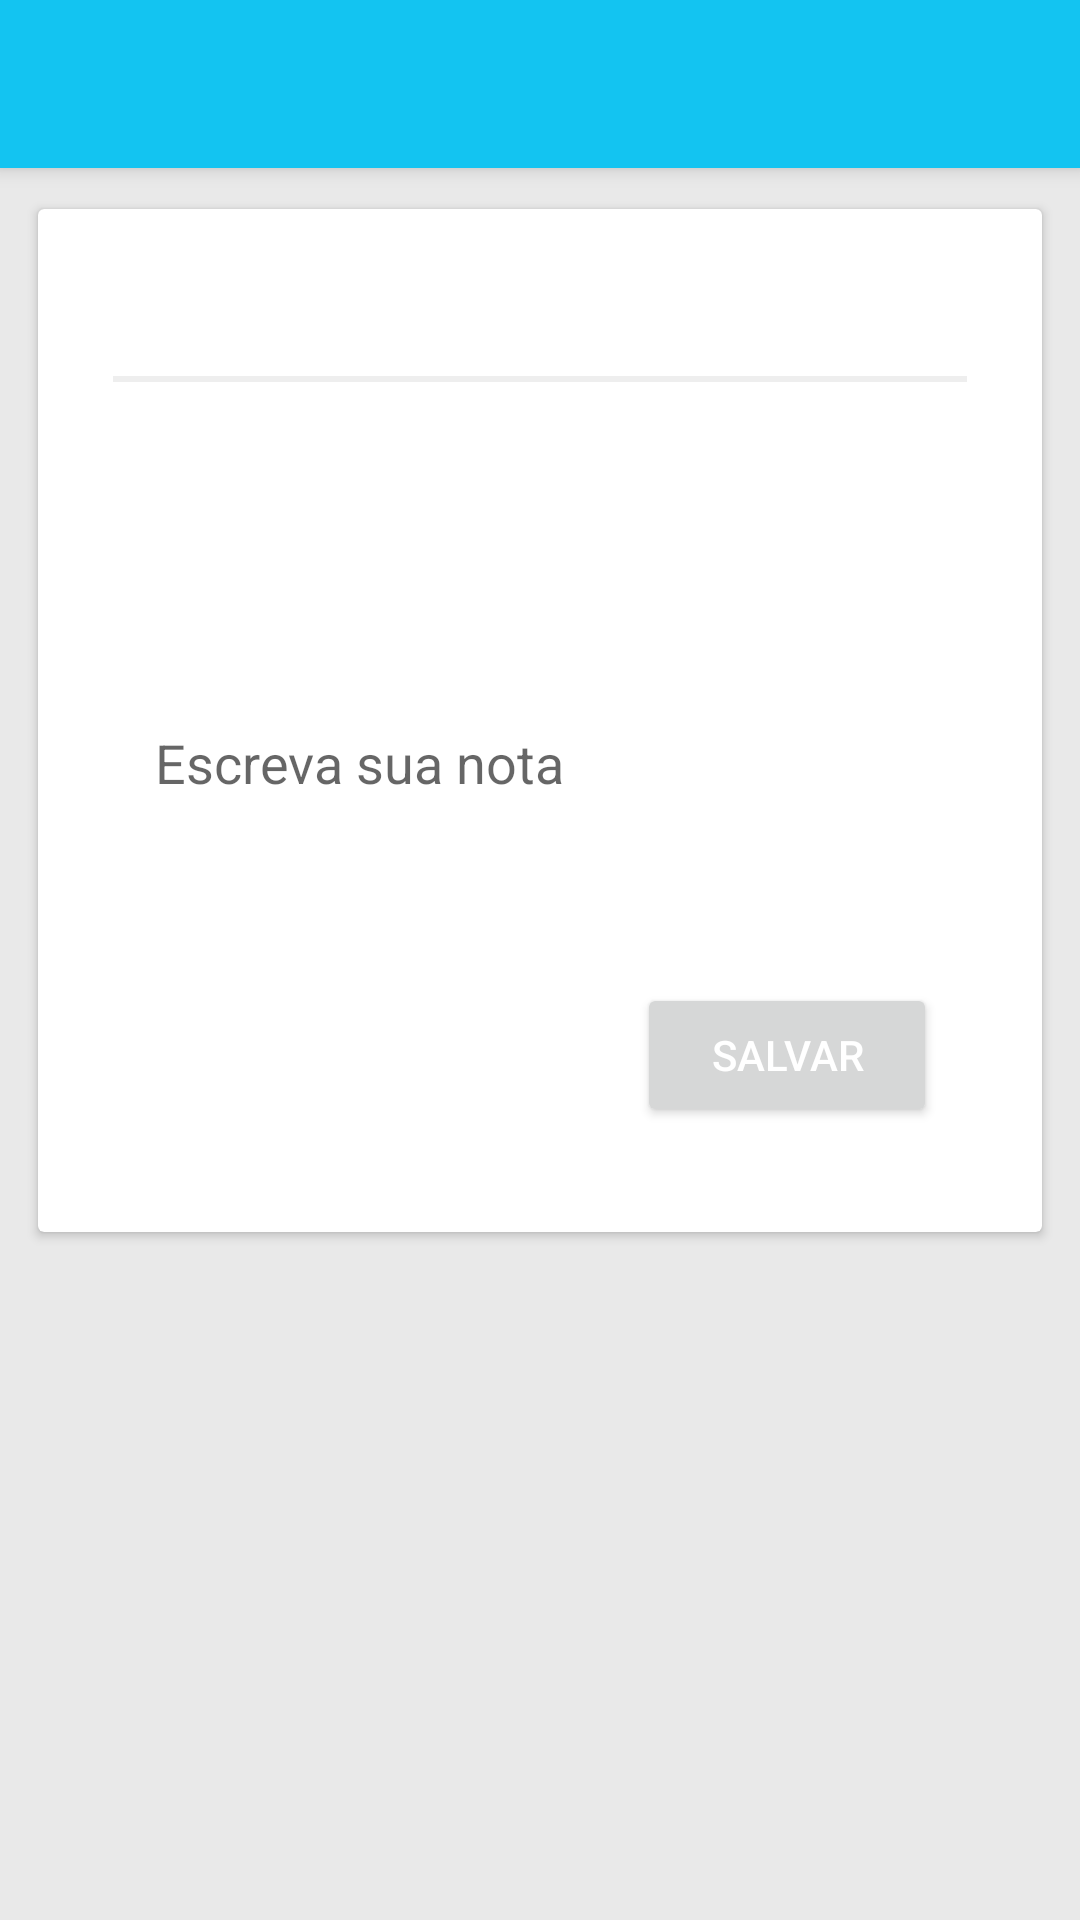

Produce the Android XML layout that renders to this screen, including the resource entries it uses.
<!-- AndroidManifest.xml: application theme AppTheme -->
<!-- res/layout/note_activity_create.xml -->
<?xml version="1.0" encoding="utf-8"?>
<layout xmlns:android="http://schemas.android.com/apk/res/android"
        xmlns:app="http://schemas.android.com/apk/res-auto">

    <data/>

    <android.support.design.widget.CoordinatorLayout
        android:id="@+id/launch_noteView"
        android:layout_width="match_parent"
        android:layout_height="match_parent"
        android:background="@color/colorBase">

        <RelativeLayout
            android:id="@+id/layout_noteView"
            android:layout_width="match_parent"
            android:layout_height="match_parent"
            android:layout_gravity="center"
            android:background="@color/colorBase"
            app:layout_behavior="@string/appbar_scrolling_view_behavior">

            <android.support.v7.widget.CardView
                android:layout_width="match_parent"
                android:layout_height="wrap_content"
                android:layout_margin="@dimen/gutter50"
                android:background="@drawable/shape_shadow"
                android:padding="@dimen/gutter40"
                app:cardCornerRadius="2dp"
                app:cardElevation="2dp"
                app:cardUseCompatPadding="true">

                <LinearLayout
                    android:layout_width="match_parent"
                    android:layout_height="wrap_content"
                    android:orientation="vertical"
                    android:padding="@dimen/gutter125">


                    <TextView
                        android:layout_width="match_parent"
                        android:layout_height="wrap_content"
                        android:padding="@dimen/gutter20"
                        android:text="Adicionar nota"
                        android:textSize="@dimen/font_mini"/>

                    <View
                        android:layout_width="match_parent"
                        android:layout_height="2dp"
                        android:background="@color/grayLite"/>

                    <LinearLayout
                        android:layout_width="match_parent"
                        android:layout_height="wrap_content"
                        android:layout_marginTop="@dimen/gutter100"
                        android:orientation="vertical"
                        android:padding="@dimen/gutter50">

                        <TextView
                            android:id="@+id/message_label"
                            android:layout_width="match_parent"
                            android:layout_height="wrap_content"
                            android:text="Mensagem"
                            android:textSize="@dimen/font_microPlus"/>

                        <EditText
                            android:id="@+id/message"
                            android:layout_width="match_parent"
                            android:layout_height="150dp"
                            android:ems="10"
                            android:hint="Escreva sua nota"/>


                        <Button
                            android:id="@+id/saveButton"
                            android:layout_width="100dp"
                            android:layout_height="wrap_content"
                            android:layout_gravity="right"
                            android:text="Salvar"/>

                    </LinearLayout>

                </LinearLayout>


            </android.support.v7.widget.CardView>
        </RelativeLayout>

        <android.support.design.widget.AppBarLayout
            android:layout_width="match_parent"
            android:layout_height="wrap_content"
            android:fitsSystemWindows="true">

            <android.support.v7.widget.Toolbar
                android:id="@+id/toolbar"
                android:layout_width="match_parent"
                android:layout_height="?attr/actionBarSize"
                android:background="@color/colorPrimary"
                app:layout_scrollFlags="scroll|enterAlways"
                app:theme="@style/AppTheme.ActionBar"/>

        </android.support.design.widget.AppBarLayout>

    </android.support.design.widget.CoordinatorLayout>
</layout>
<!-- resources referenced by this layout -->
<resources>
  <color name="colorBase">#e9e9e9</color>
  <color name="colorPrimary">#13c4f1</color>
  <color name="grayLite">#eeeeee</color>
  <dimen name="font_microPlus">15sp</dimen>
  <dimen name="font_mini">17sp</dimen>
  <dimen name="gutter100">20dp</dimen>
  <dimen name="gutter125">25dp</dimen>
  <dimen name="gutter20">4dp</dimen>
  <dimen name="gutter40">8dp</dimen>
  <dimen name="gutter50">10dp</dimen>
  <!-- drawable shape_shadow (drawable) -->
  <?xml version="1.0" encoding="utf-8"?>
  <layer-list xmlns:android="http://schemas.android.com/apk/res/android">
      <item>
          <shape android:shape="rectangle">
              <solid android:color="#ca363636"/>
              <corners android:radius="2dp" />
          </shape>
      </item>
  
      <item
          android:left="0dp"
          android:right="0dp"
          android:top="0dp"
          android:bottom="2dp">
          <shape android:shape="rectangle">
              <solid android:color="@android:color/white"/>
              <corners android:radius="2dp" />
          </shape>
      </item>
  </layer-list>
  <style name="AppTheme.ActionBar" parent="AppTheme">
          <item name="android:textColorPrimary">@color/white</item>
          <item name="android:textColor">@color/textDark</item>
          <item name="drawerArrowStyle">@style/HamburgerIconStyle</item>
          <item name="android:itemTextAppearance">@style/OptionsMenuTextColor</item>
      </style>
  <style name="AppTheme" parent="Theme.AppCompat.Light">
          <item name="colorPrimary">@color/colorPrimary</item>
          <item name="colorPrimaryDark">@color/colorPrimaryDark</item>
          <item name="colorAccent">@color/colorAccent</item>
          <item name="android:alertDialogTheme">@style/AlertDialogStyle</item>
          <item name="android:itemTextAppearance">@style/OptionsMenuTextColor</item>
          <item name="android:textColorPrimary">@color/textDark</item>
          <item name="android:textColor">@color/white</item>
          <item name="colorControlNormal">@color/white</item>
      </style>
  <color name="white">#ffffff</color>
  <color name="textDark">#555555</color>
  <style name="HamburgerIconStyle" parent="Widget.AppCompat.DrawerArrowToggle">
          <item name="color">@color/white</item>
      </style>
  <style name="OptionsMenuTextColor" parent="@android:style/TextAppearance.Widget.IconMenu.Item">
          <item name="android:textColor">@android:color/black</item>
      </style>
  <color name="colorPrimaryDark">#1395a9</color>
  <color name="colorAccent">#8ec9d1</color>
  <style name="AlertDialogStyle" parent="Theme.AppCompat.Light.Dialog.Alert">
          <item name="android:windowTitleStyle">@style/DialogTitleText</item>
          <item name="colorAccent">@color/colorAccent</item>
      </style>
  <style name="DialogTitleText">
          <item name="android:textColor">@color/textDark</item>
          <item name="android:textAppearance">@style/TextAppearance.AppCompat.Title</item>
      </style>
</resources>
